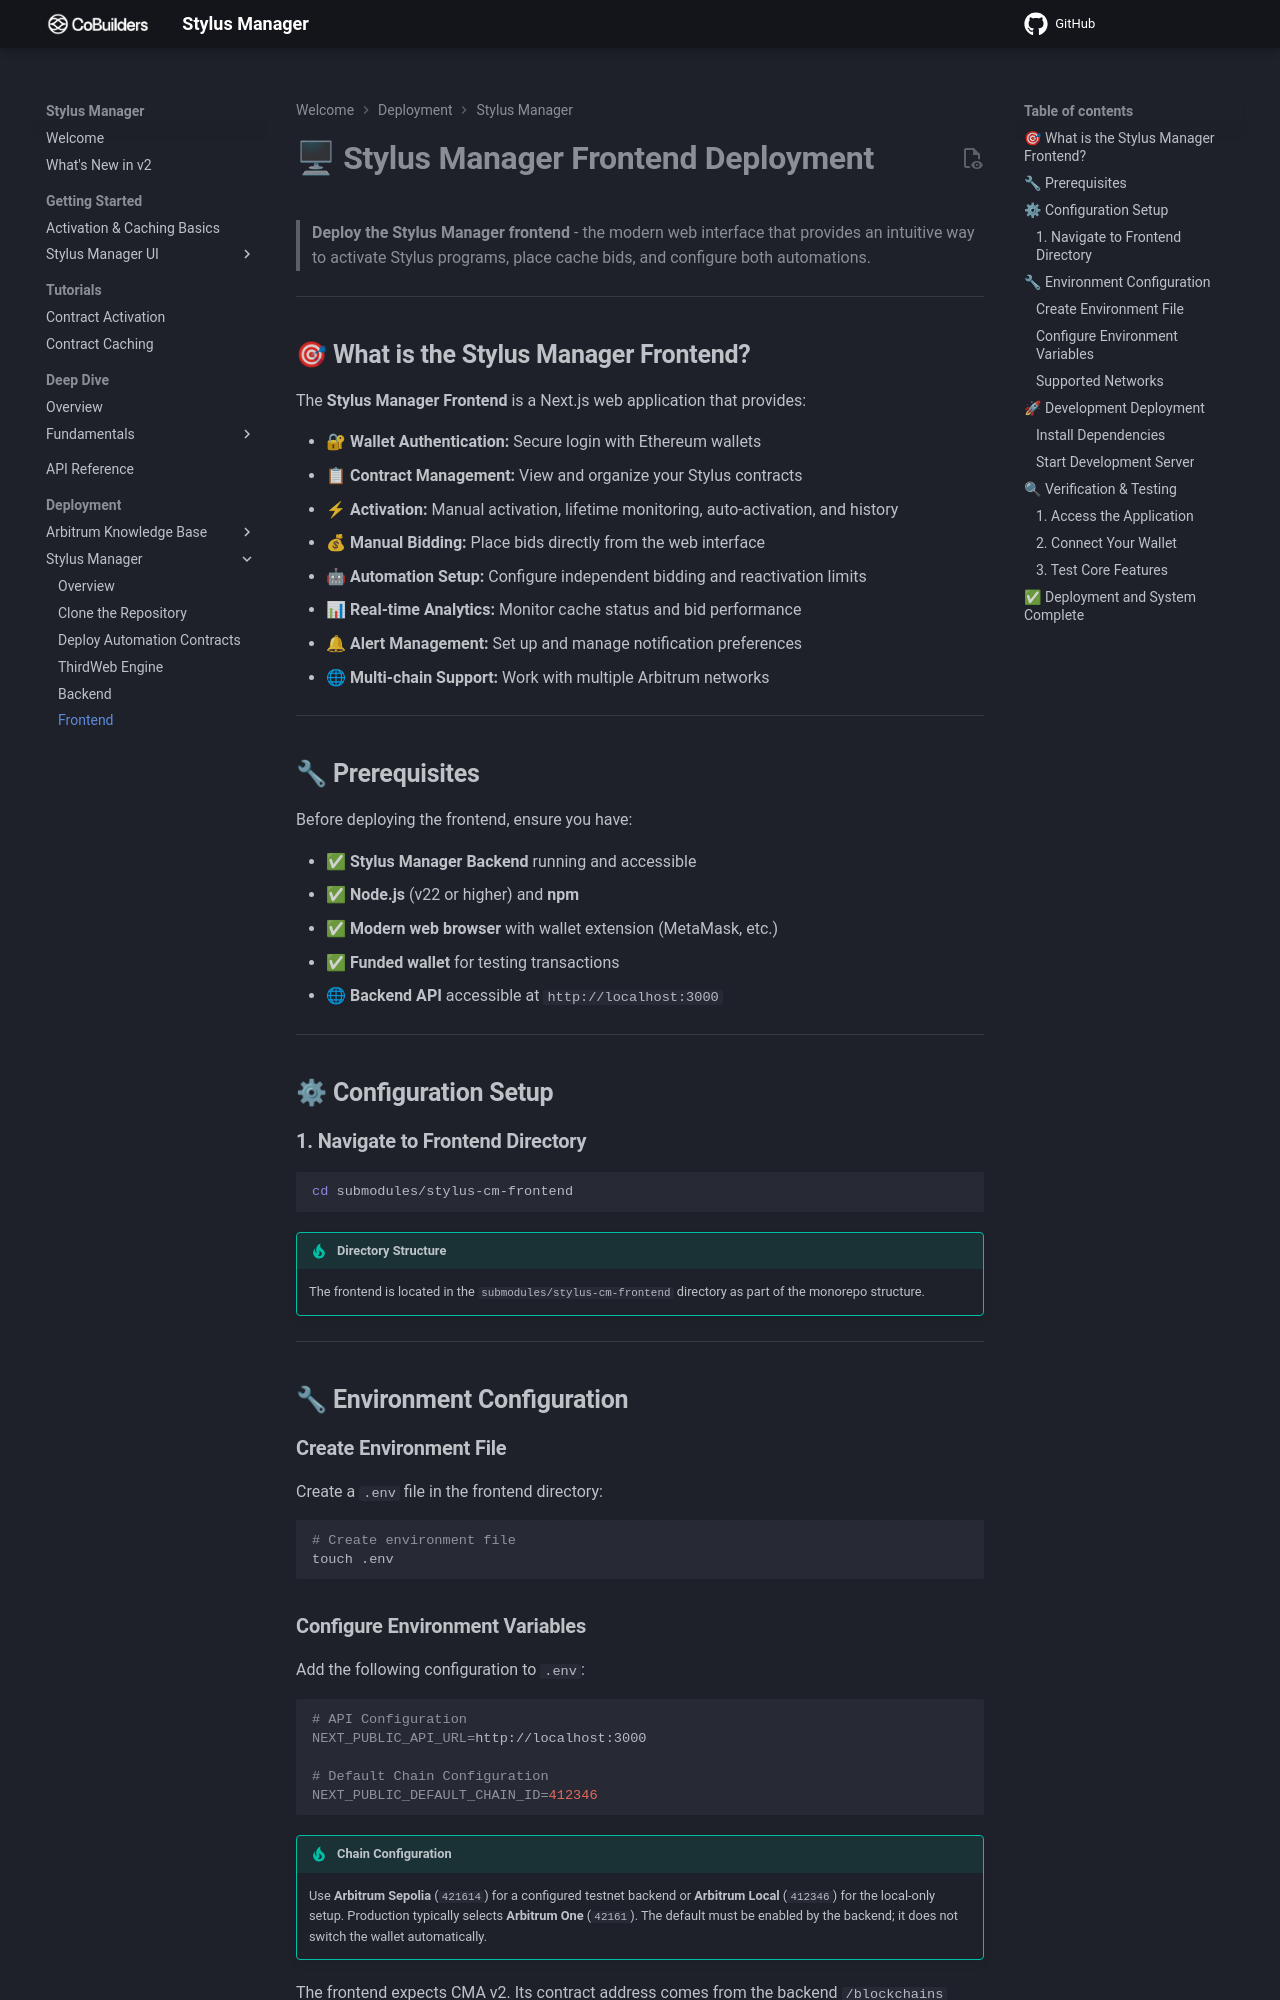

repository: CoBuilders-xyz/stylus-cm-deploy · page: local-deployment/stylus-cache-manager-ui/scm-ui-frontend/index.html · generator: mkdocs

# **🖥 Stylus Manager Frontend Deployment**

> **Deploy the Stylus Manager frontend** - the modern web interface that provides an intuitive way to activate Stylus programs, place cache bids, and configure both automations.

---

## **🎯 What is the Stylus Manager Frontend?**

The **Stylus Manager Frontend** is a Next.js web application that provides:

- **🔐 Wallet Authentication:** Secure login with Ethereum wallets
- **📋 Contract Management:** View and organize your Stylus contracts
- **⚡ Activation:** Manual activation, lifetime monitoring, auto-activation, and history
- **💰 Manual Bidding:** Place bids directly from the web interface
- **🤖 Automation Setup:** Configure independent bidding and reactivation limits
- **📊 Real-time Analytics:** Monitor cache status and bid performance
- **🔔 Alert Management:** Set up and manage notification preferences
- **🌐 Multi-chain Support:** Work with multiple Arbitrum networks

---

## **🔧 Prerequisites**

Before deploying the frontend, ensure you have:

- **✅ Stylus Manager Backend** running and accessible
- **✅ Node.js** (v22 or higher) and **npm**
- **✅ Modern web browser** with wallet extension (MetaMask, etc.)
- **✅ Funded wallet** for testing transactions
- **🌐 Backend API** accessible at `http://localhost:3000`

---

## **⚙ Configuration Setup**

### **1. Navigate to Frontend Directory**

```bash
cd submodules/stylus-cm-frontend
```

!!! tip "Directory Structure"

    The frontend is located in the `submodules/stylus-cm-frontend` directory as part of the monorepo structure.

---

## **🔧 Environment Configuration**

### **Create Environment File**

Create a `.env` file in the frontend directory:

```bash
# Create environment file
touch .env
```
